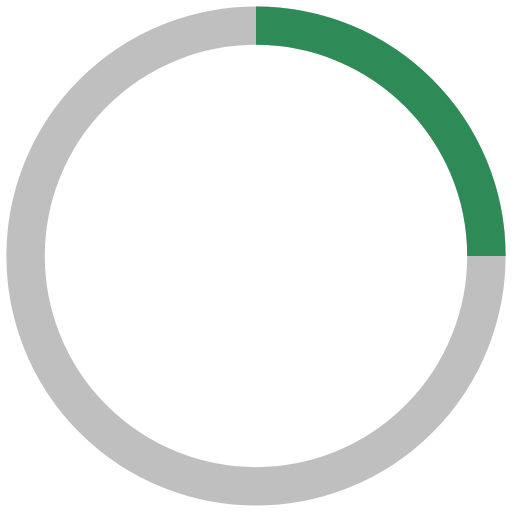
t = 0.00 s
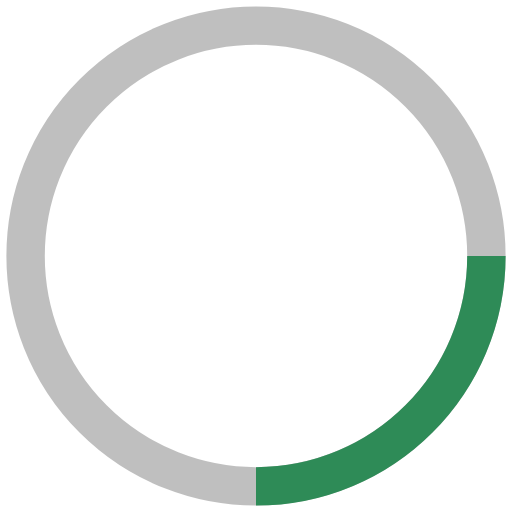
t = 0.25 s
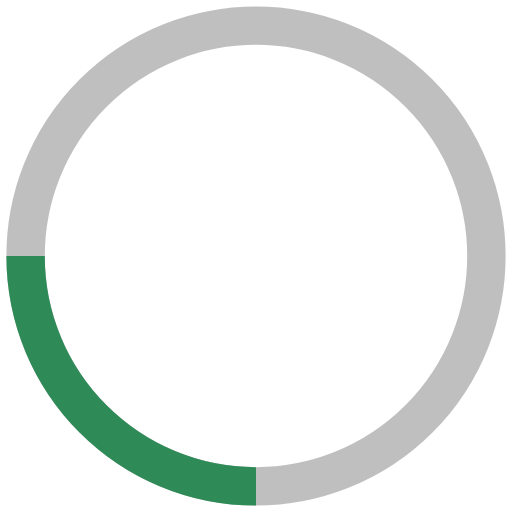
t = 0.50 s
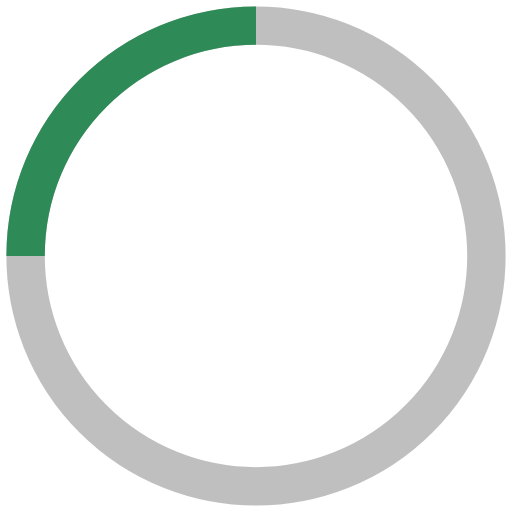
t = 0.75 s

The animated SVG that drew these frames (rendered in a browser with its animation timeline set to each time). Animation: 1 SMIL element (animateTransform=1); one cycle of 1.00 s, repeats indefinitely.

<svg width="120" height="120" viewBox="-2 -2 40 40" xmlns="http://www.w3.org/2000/svg" stroke="gray">
  <g fill="none" stroke-width="3">
    <circle stroke-opacity=".5" cx="18" cy="18" r="18"/>
    <path d="M36 18c0-9.94-8.06-18-18-18" stroke="seagreen">
      <animateTransform
        attributeName="transform"
        type="rotate"
        from="0 18 18"
        to="360 18 18"
        dur="1s"
        repeatCount="indefinite"
      />
    </path>
  </g>
</svg>